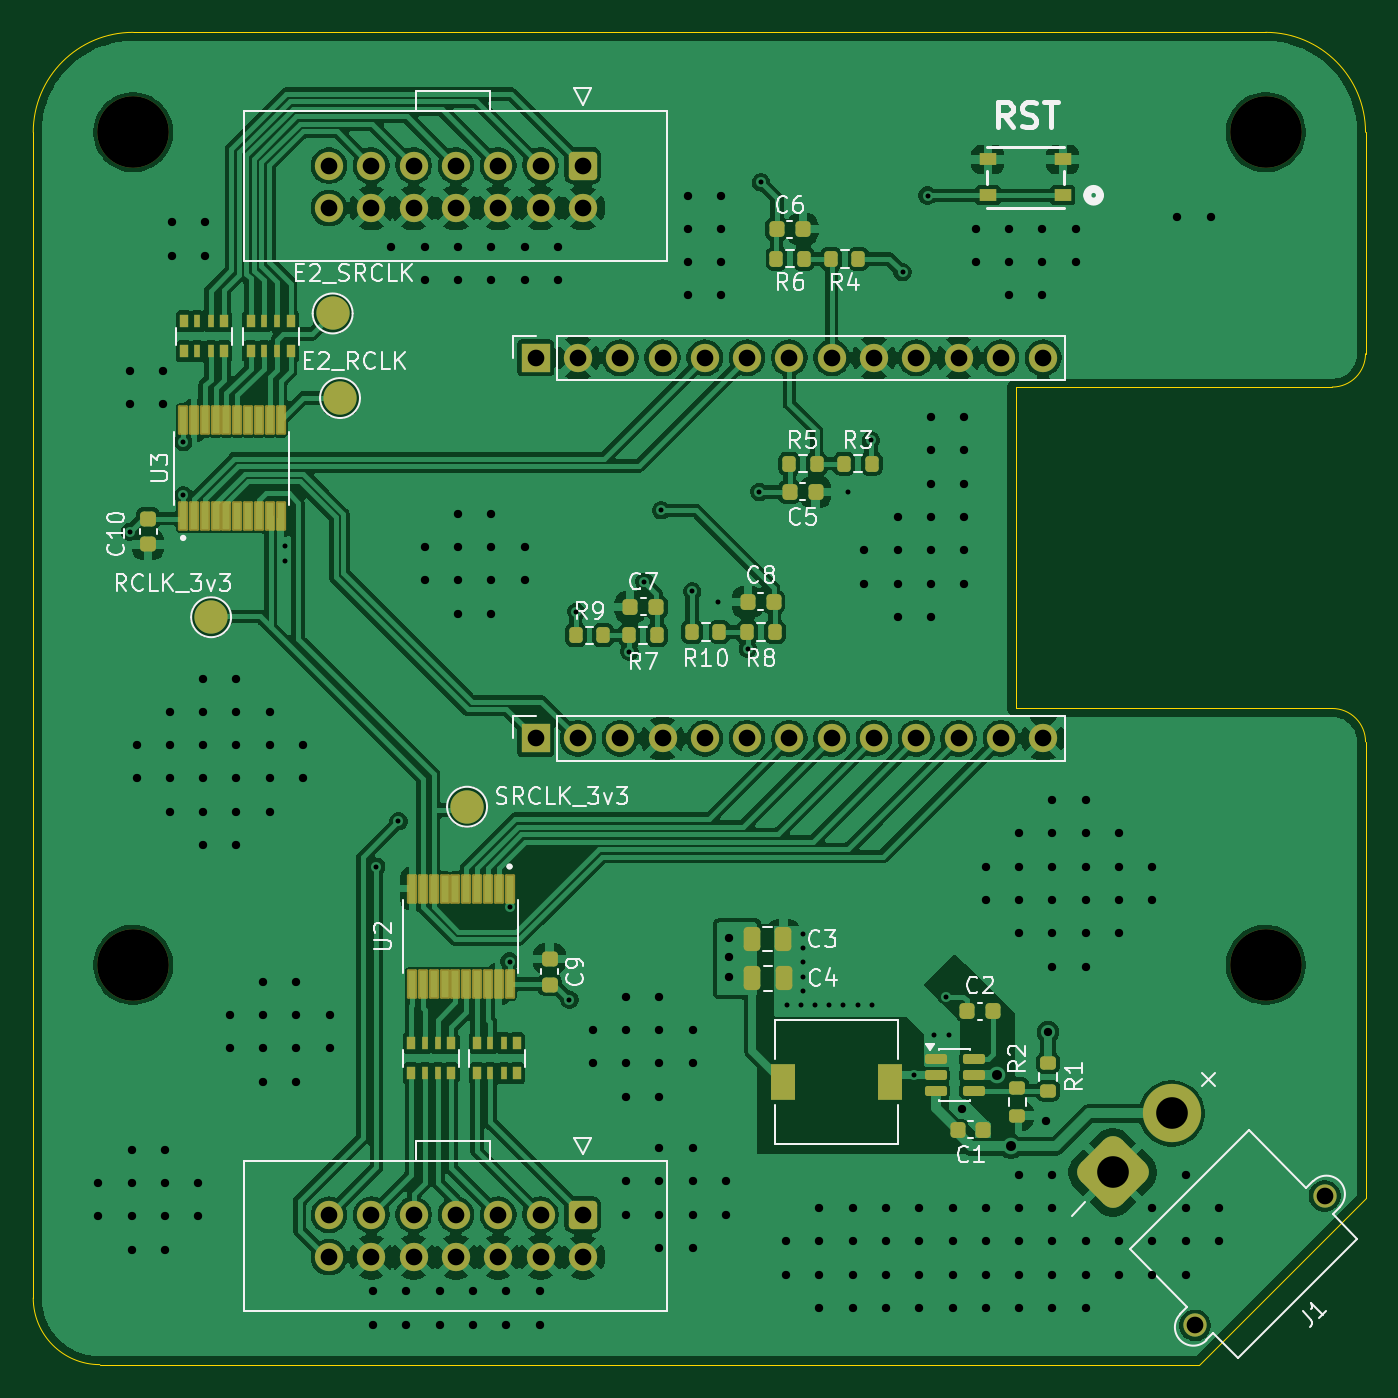
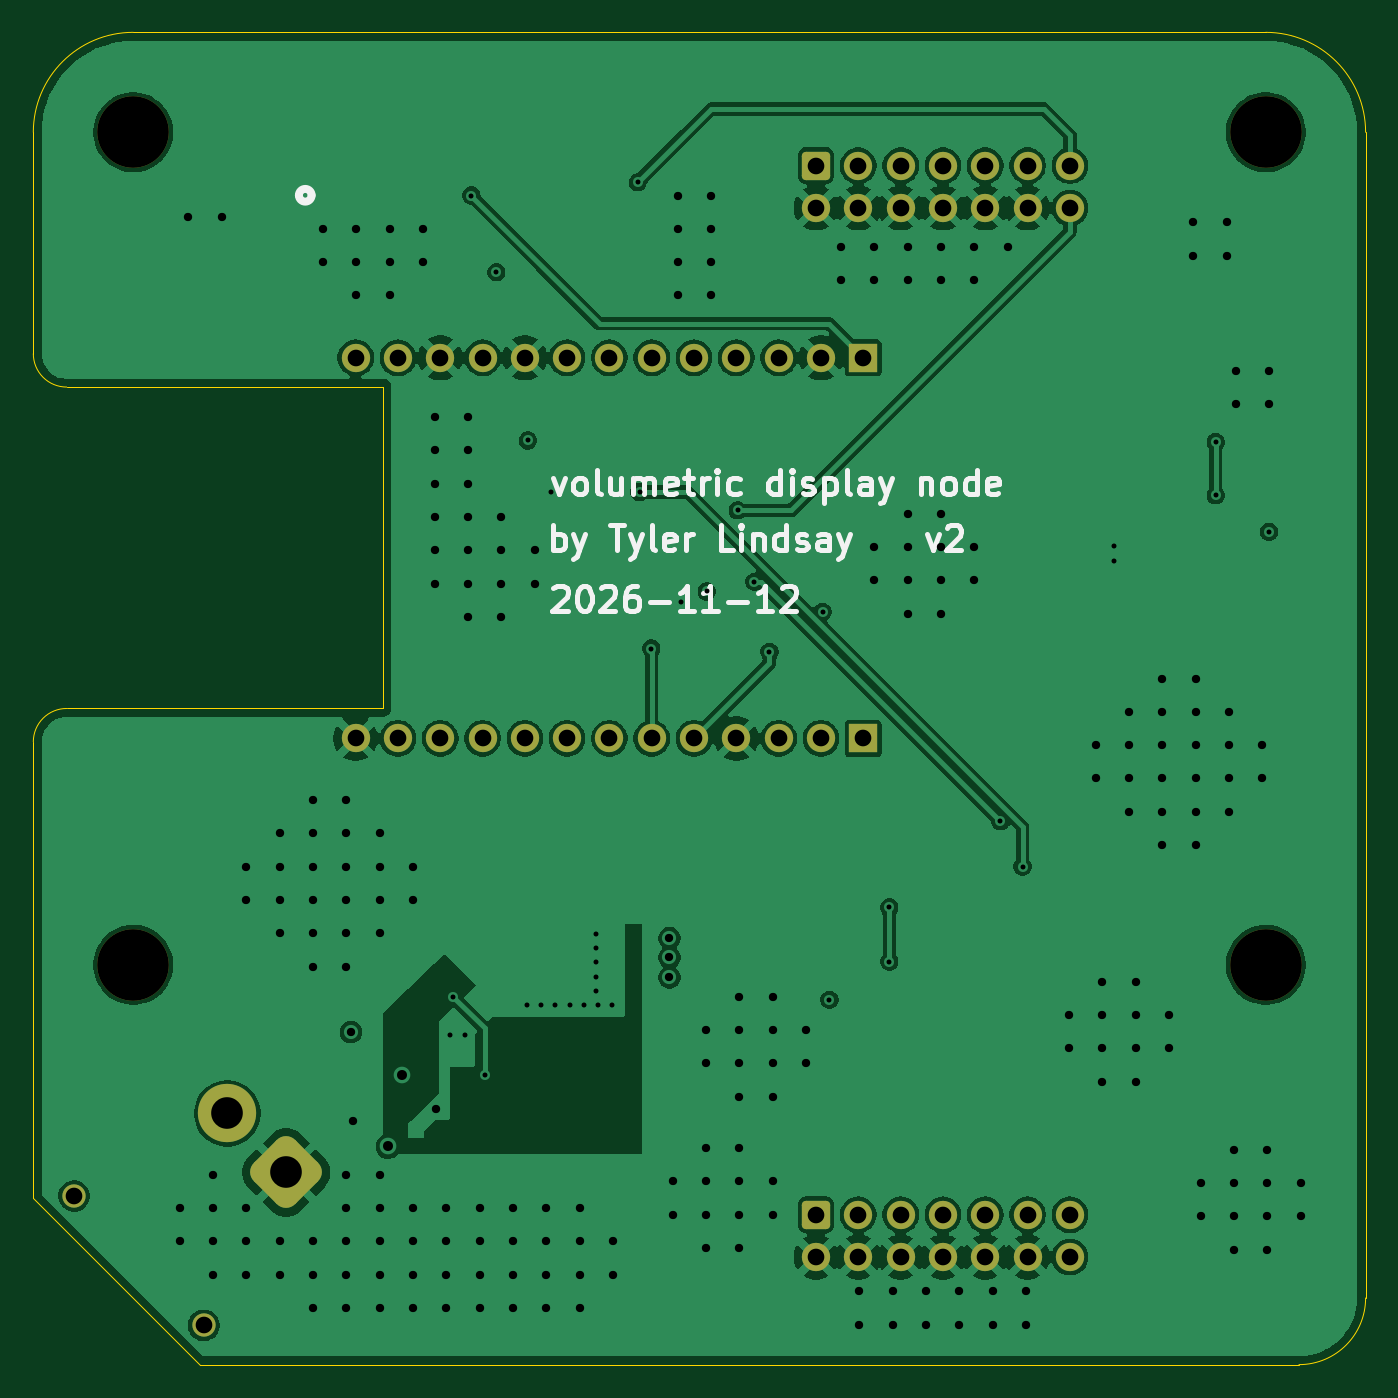
Circuit board: 13 layer files. Board 80.0 x 80.0 mm.
- bottom_copper: volu-disp-node-B_Cu.gbr (145398 bytes)
- bottom_mask: volu-disp-node-B_Mask.gbr (3101 bytes)
- paste: volu-disp-node-B_Paste.gbr (457 bytes)
- bottom_silk: volu-disp-node-B_Silkscreen.gbr (20623 bytes)
- outline: volu-disp-node-Edge_Cuts.gbr (1315 bytes)
- top_copper: volu-disp-node-F_Cu.gbr (257549 bytes)
- top_mask: volu-disp-node-F_Mask.gbr (8446 bytes)
- paste: volu-disp-node-F_Paste.gbr (6104 bytes)
- top_silk: volu-disp-node-F_Silkscreen.gbr (52710 bytes)
- inner_copper: volu-disp-node-In1_Cu.gbr (148510 bytes)
- inner_copper: volu-disp-node-In2_Cu.gbr (533019 bytes)
- drill: volu-disp-node-NPTH.drl (392 bytes)
- drill: volu-disp-node-PTH.drl (5823 bytes)

=== bottom_copper: volu-disp-node-B_Cu.gbr (145398 bytes, source omitted) ===
=== bottom_mask: volu-disp-node-B_Mask.gbr (3101 bytes, source withheld) ===
=== paste: volu-disp-node-B_Paste.gbr ===
%TF.GenerationSoftware,KiCad,Pcbnew,9.0.5*%
%TF.CreationDate,2026-11-12T14:54:31-05:00*%
%TF.ProjectId,volu-disp-node,766f6c75-2d64-4697-9370-2d6e6f64652e,rev?*%
%TF.SameCoordinates,Original*%
%TF.FileFunction,Paste,Bot*%
%TF.FilePolarity,Positive*%
%FSLAX46Y46*%
G04 Gerber Fmt 4.6, Leading zero omitted, Abs format (unit mm)*
G04 Created by KiCad (PCBNEW 9.0.5) date 2026-11-12 14:54:31*
%MOMM*%
%LPD*%
G01*
G04 APERTURE LIST*
G04 APERTURE END LIST*
M02*

=== bottom_silk: volu-disp-node-B_Silkscreen.gbr (20623 bytes, source omitted) ===
=== outline: volu-disp-node-Edge_Cuts.gbr ===
%TF.GenerationSoftware,KiCad,Pcbnew,9.0.5*%
%TF.CreationDate,2026-11-12T14:54:31-05:00*%
%TF.ProjectId,volu-disp-node,766f6c75-2d64-4697-9370-2d6e6f64652e,rev?*%
%TF.SameCoordinates,Original*%
%TF.FileFunction,Profile,NP*%
%FSLAX46Y46*%
G04 Gerber Fmt 4.6, Leading zero omitted, Abs format (unit mm)*
G04 Created by KiCad (PCBNEW 9.0.5) date 2026-11-12 14:54:31*
%MOMM*%
%LPD*%
G01*
G04 APERTURE LIST*
%TA.AperFunction,Profile*%
%ADD10C,0.050000*%
%TD*%
G04 APERTURE END LIST*
D10*
X80000000Y-56000000D02*
G75*
G02*
X86000000Y-50000000I6000000J0D01*
G01*
X160000000Y-92600000D02*
X160000000Y-120000000D01*
X84000000Y-130000000D02*
X150000000Y-130000000D01*
X139000000Y-90600000D02*
X139000000Y-71300000D01*
X154000000Y-50000000D02*
X86000000Y-50000000D01*
X160000000Y-69300000D02*
G75*
G02*
X158000000Y-71300000I-2000000J0D01*
G01*
X154000000Y-50000000D02*
G75*
G02*
X160000000Y-56000000I0J-6000000D01*
G01*
X160000000Y-56000000D02*
X160000000Y-69300000D01*
X80000000Y-56000000D02*
X80000000Y-126000000D01*
X158000000Y-90600000D02*
X139000000Y-90600000D01*
X84000000Y-130000000D02*
G75*
G02*
X80000000Y-126000000I0J4000000D01*
G01*
X160000000Y-120000000D02*
X150000000Y-130000000D01*
X158000000Y-90600000D02*
G75*
G02*
X160000000Y-92600000I0J-2000000D01*
G01*
X139000000Y-71300000D02*
X158000000Y-71300000D01*
M02*

=== top_copper: volu-disp-node-F_Cu.gbr (257549 bytes, source omitted) ===
=== top_mask: volu-disp-node-F_Mask.gbr (8446 bytes, source omitted) ===
=== paste: volu-disp-node-F_Paste.gbr ===
%TF.GenerationSoftware,KiCad,Pcbnew,9.0.5*%
%TF.CreationDate,2026-11-12T14:54:31-05:00*%
%TF.ProjectId,volu-disp-node,766f6c75-2d64-4697-9370-2d6e6f64652e,rev?*%
%TF.SameCoordinates,Original*%
%TF.FileFunction,Paste,Top*%
%TF.FilePolarity,Positive*%
%FSLAX46Y46*%
G04 Gerber Fmt 4.6, Leading zero omitted, Abs format (unit mm)*
G04 Created by KiCad (PCBNEW 9.0.5) date 2026-11-12 14:54:31*
%MOMM*%
%LPD*%
G01*
G04 APERTURE LIST*
G04 Aperture macros list*
%AMRoundRect*
0 Rectangle with rounded corners*
0 $1 Rounding radius*
0 $2 $3 $4 $5 $6 $7 $8 $9 X,Y pos of 4 corners*
0 Add a 4 corners polygon primitive as box body*
4,1,4,$2,$3,$4,$5,$6,$7,$8,$9,$2,$3,0*
0 Add four circle primitives for the rounded corners*
1,1,$1+$1,$2,$3*
1,1,$1+$1,$4,$5*
1,1,$1+$1,$6,$7*
1,1,$1+$1,$8,$9*
0 Add four rect primitives between the rounded corners*
20,1,$1+$1,$2,$3,$4,$5,0*
20,1,$1+$1,$4,$5,$6,$7,0*
20,1,$1+$1,$6,$7,$8,$9,0*
20,1,$1+$1,$8,$9,$2,$3,0*%
G04 Aperture macros list end*
%ADD10RoundRect,0.200000X-0.275000X0.200000X-0.275000X-0.200000X0.275000X-0.200000X0.275000X0.200000X0*%
%ADD11R,0.990600X0.711200*%
%ADD12R,0.500000X0.800000*%
%ADD13R,0.400000X0.800000*%
%ADD14RoundRect,0.200000X0.200000X0.275000X-0.200000X0.275000X-0.200000X-0.275000X0.200000X-0.275000X0*%
%ADD15RoundRect,0.225000X-0.250000X0.225000X-0.250000X-0.225000X0.250000X-0.225000X0.250000X0.225000X0*%
%ADD16R,1.500000X2.200000*%
%ADD17RoundRect,0.051250X0.153750X-0.733750X0.153750X0.733750X-0.153750X0.733750X-0.153750X-0.733750X0*%
%ADD18RoundRect,0.200000X-0.200000X-0.275000X0.200000X-0.275000X0.200000X0.275000X-0.200000X0.275000X0*%
%ADD19RoundRect,0.225000X0.225000X0.250000X-0.225000X0.250000X-0.225000X-0.250000X0.225000X-0.250000X0*%
%ADD20RoundRect,0.225000X-0.225000X-0.250000X0.225000X-0.250000X0.225000X0.250000X-0.225000X0.250000X0*%
%ADD21RoundRect,0.250000X-0.250000X-0.475000X0.250000X-0.475000X0.250000X0.475000X-0.250000X0.475000X0*%
%ADD22RoundRect,0.150000X-0.512500X-0.150000X0.512500X-0.150000X0.512500X0.150000X-0.512500X0.150000X0*%
%ADD23RoundRect,0.225000X0.250000X-0.225000X0.250000X0.225000X-0.250000X0.225000X-0.250000X-0.225000X0*%
%ADD24RoundRect,0.051250X-0.153750X0.733750X-0.153750X-0.733750X0.153750X-0.733750X0.153750X0.733750X0*%
G04 APERTURE END LIST*
D10*
%TO.C,R2*%
X139100000Y-113400000D03*
X139100000Y-115050000D03*
%TD*%
D11*
%TO.C,SW1*%
X141819202Y-59783499D03*
X137319200Y-59783499D03*
X141819202Y-57633501D03*
X137319200Y-57633501D03*
%TD*%
D12*
%TO.C,RN2*%
X102700000Y-112500000D03*
D13*
X103500000Y-112500000D03*
X104300000Y-112500000D03*
D12*
X105100000Y-112500000D03*
X105100000Y-110700000D03*
D13*
X104300000Y-110700000D03*
X103500000Y-110700000D03*
D12*
X102700000Y-110700000D03*
%TD*%
D14*
%TO.C,R5*%
X127050000Y-75900000D03*
X125400000Y-75900000D03*
%TD*%
D15*
%TO.C,C10*%
X86900000Y-79200000D03*
X86900000Y-80750000D03*
%TD*%
D16*
%TO.C,L1*%
X131450000Y-113025000D03*
X125050000Y-113025000D03*
%TD*%
D17*
%TO.C,U3*%
X89000000Y-79040000D03*
X89650000Y-79040000D03*
X90300000Y-79040000D03*
X90950000Y-79040000D03*
X91600000Y-79040000D03*
X92250000Y-79040000D03*
X92900000Y-79040000D03*
X93550000Y-79040000D03*
X94200000Y-79040000D03*
X94850000Y-79040000D03*
X94850000Y-73300000D03*
X94200000Y-73300000D03*
X93550000Y-73300000D03*
X92900000Y-73300000D03*
X92250000Y-73300000D03*
X91600000Y-73300000D03*
X90950000Y-73300000D03*
X90300000Y-73300000D03*
X89650000Y-73300000D03*
X89000000Y-73300000D03*
%TD*%
D18*
%TO.C,R10*%
X119550000Y-86000000D03*
X121200000Y-86000000D03*
%TD*%
D12*
%TO.C,RN3*%
X91450000Y-67350000D03*
D13*
X90650000Y-67350000D03*
X89850000Y-67350000D03*
D12*
X89050000Y-67350000D03*
X89050000Y-69150000D03*
D13*
X89850000Y-69150000D03*
X90650000Y-69150000D03*
D12*
X91450000Y-69150000D03*
%TD*%
%TO.C,RN1*%
X106650000Y-112500000D03*
D13*
X107450000Y-112500000D03*
X108250000Y-112500000D03*
D12*
X109050000Y-112500000D03*
X109050000Y-110700000D03*
D13*
X108250000Y-110700000D03*
X107450000Y-110700000D03*
D12*
X106650000Y-110700000D03*
%TD*%
D18*
%TO.C,R9*%
X112575000Y-86200000D03*
X114225000Y-86200000D03*
%TD*%
D19*
%TO.C,C2*%
X137625000Y-108775000D03*
X136075000Y-108775000D03*
%TD*%
D14*
%TO.C,R4*%
X129550000Y-63600000D03*
X127900000Y-63600000D03*
%TD*%
D20*
%TO.C,C1*%
X135500000Y-115900000D03*
X137050000Y-115900000D03*
%TD*%
D10*
%TO.C,R1*%
X140937500Y-111900000D03*
X140937500Y-113550000D03*
%TD*%
D20*
%TO.C,C6*%
X124655000Y-61820000D03*
X126205000Y-61820000D03*
%TD*%
D21*
%TO.C,C4*%
X123175000Y-106800000D03*
X125075000Y-106800000D03*
%TD*%
D20*
%TO.C,C5*%
X125425000Y-77600000D03*
X126975000Y-77600000D03*
%TD*%
D22*
%TO.C,U1*%
X134187500Y-111650000D03*
X134187500Y-112600000D03*
X134187500Y-113550000D03*
X136462500Y-113550000D03*
X136462500Y-112600000D03*
X136462500Y-111650000D03*
%TD*%
D23*
%TO.C,C9*%
X111000000Y-107175000D03*
X111000000Y-105625000D03*
%TD*%
D14*
%TO.C,R8*%
X124525000Y-86000000D03*
X122875000Y-86000000D03*
%TD*%
%TO.C,R7*%
X117450000Y-86200000D03*
X115800000Y-86200000D03*
%TD*%
D19*
%TO.C,C7*%
X117400000Y-84500000D03*
X115850000Y-84500000D03*
%TD*%
D21*
%TO.C,C3*%
X123150000Y-104450000D03*
X125050000Y-104450000D03*
%TD*%
D19*
%TO.C,C8*%
X124450000Y-84200000D03*
X122900000Y-84200000D03*
%TD*%
D14*
%TO.C,R6*%
X126280000Y-63580000D03*
X124630000Y-63580000D03*
%TD*%
D12*
%TO.C,RN4*%
X95450000Y-67350000D03*
D13*
X94650000Y-67350000D03*
X93850000Y-67350000D03*
D12*
X93050000Y-67350000D03*
X93050000Y-69150000D03*
D13*
X93850000Y-69150000D03*
X94650000Y-69150000D03*
D12*
X95450000Y-69150000D03*
%TD*%
D24*
%TO.C,U2*%
X108600000Y-101410000D03*
X107950000Y-101410000D03*
X107300000Y-101410000D03*
X106650000Y-101410000D03*
X106000000Y-101410000D03*
X105350000Y-101410000D03*
X104700000Y-101410000D03*
X104050000Y-101410000D03*
X103400000Y-101410000D03*
X102750000Y-101410000D03*
X102750000Y-107150000D03*
X103400000Y-107150000D03*
X104050000Y-107150000D03*
X104700000Y-107150000D03*
X105350000Y-107150000D03*
X106000000Y-107150000D03*
X106650000Y-107150000D03*
X107300000Y-107150000D03*
X107950000Y-107150000D03*
X108600000Y-107150000D03*
%TD*%
D14*
%TO.C,R3*%
X130350000Y-75900000D03*
X128700000Y-75900000D03*
%TD*%
M02*

=== top_silk: volu-disp-node-F_Silkscreen.gbr (52710 bytes, source omitted) ===
=== inner_copper: volu-disp-node-In1_Cu.gbr (148510 bytes, source omitted) ===
=== inner_copper: volu-disp-node-In2_Cu.gbr (533019 bytes, source omitted) ===
=== drill: volu-disp-node-NPTH.drl ===
M48
; DRILL file {KiCad 9.0.5} date 2026-11-12T14:54:32-0500
; FORMAT={-:-/ absolute / inch / decimal}
; #@! TF.CreationDate,2026-11-12T14:54:32-05:00
; #@! TF.GenerationSoftware,Kicad,Pcbnew,9.0.5
; #@! TF.FileFunction,NonPlated,1,4,NPTH
FMAT,2
INCH
; #@! TA.AperFunction,NonPlated,NPTH,ComponentDrill
T1C0.1693
%
G90
G05
T1
X3.3858Y-2.2047
X3.3858Y-4.1732
X6.063Y-2.2047
X6.063Y-4.1732
M30

=== drill: volu-disp-node-PTH.drl (5823 bytes, source omitted) ===
